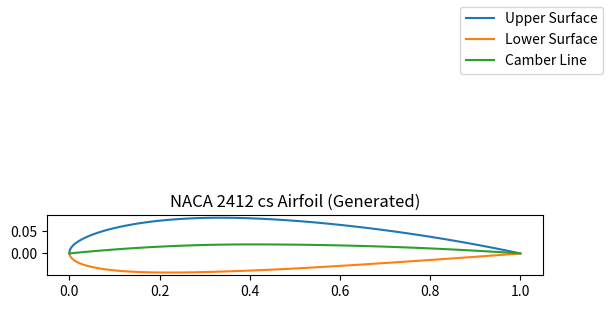

Reproduce this figure in Python. (Note: this script raises an exception after producing the figure.)
import abc
import re
from functools import wraps

import numpy as np
from matplotlib import pyplot as plt
from numpy import arctan as atan, sin, sqrt
import pandas as pd
from numpy import cos, pi, zeros, linspace
from pandas import DataFrame, Series


def scale(func):
    """
    Decorator to scale the output of a function but the chord length
    :param func:
    :return:
    """

    @wraps(func)
    def scaled(self: "NACA", *args, **kwargs):
        print(f"Scaling by {self.chord_length}")
        print(self.__dict__)
        return func(self, *args, **kwargs) * self.chord_length

    scaled.__name__ = func.__name__
    scaled.__doc__ = func.__doc__
    return scaled


def round(func):
    """
    round
    :param func:
    :return:
    """

    @wraps(func)
    def scaled(self: "NACA", *args, **kwargs):
        print(f"Rounding to {self.precision}")
        print(self.__dict__)
        _ret = func(self, *args, **kwargs)
        return _ret.round(self.precision) if self.precision else _ret

    scaled.__name__ = func.__name__
    scaled.__doc__ = func.__doc__
    return scaled


class NACA(abc.ABC):
    """
    """

    subclasses = []

    def __init__(self, n: [str, int], alpha=0, chord_length=1, s=100, cs: bool = False, ct: bool = True, precision=0):
        raise NotImplementedError("Please Use NACA.factory() instead")
        self.n: str = str(n)
        self.alpha: float = alpha
        self.chord_length: float = chord_length
        self.s: int = s
        self.cs: bool = cs
        self.ct: bool = ct
        self.precision = precision

    def _base_init(self, n: [str, int], alpha=0, chord_length=1, s=100, cs: bool = False, ct: bool = True,
                   precision=0):
        pass

    def dat_file(self):
        df = DataFrame({"x": np.concatenate(self.xu, self.xu), "y": np.concatenate(self.yu, self.yl)})
        return df.to_csv(sep="\t", index=False)

    # def dat_file(self):
    #     df = DataFrame({"x": np.concatenate(self.xu, self.xu), "y": np.concatenate(self.yu, self.yl)})
    #     return df.to_csv(sep="\t", index=False)

    @classmethod
    def check_digits(cls, digits: [str, int]):
        return False

    @staticmethod
    def cosine_spacing(s: np.array):
        """
        Generates a cosine spacing for the camber line.
        :param s:
        :return:
        """
        return 0.5 * (1 - cos(s * pi))

    @classmethod
    def __init_subclass__(cls, **kwargs):
        print("init_subclass")
        super().__init_subclass__(**kwargs)
        cls.subclasses.append(cls)

    @property
    @scale
    def y_camber_line(self) -> DataFrame:
        raise NotImplementedError

    @property
    @scale
    def xu(self) -> DataFrame:
        raise NotImplementedError

    @property
    def x(self) -> Series:
        """
        Returns the x coordinates of the chord line.
        :return:
        """
        # print(self.s)
        x = linspace(0, 1, self.s + 1)
        series = Series(x if not self.cs else self.cosine_spacing(x), name="x")
        # fig, ax = plt.subplots()
        # ax.plot(series, marker="o")
        # fig.show()
        # print(series)
        return series

    @classmethod
    def factory(cls, n: [str, int], s=100, alpha=0, chord_length=1, cs: bool = False, precision=0):
        subclass: type(NACA)
        for subclass in cls.subclasses:
            if subclass.check_digits(n):
                return subclass(n=n, s=s, alpha=alpha, chord_length=chord_length, cs=cs, precision=precision)
        else:
            raise ValueError("Invalid NACA code.")

    def plot(self) -> None:
        """
        Plots the airfoil.
        :return: None
        """

        fig, ax = plt.subplots()
        ax.plot(self.df["xu"], self.df["yu"])
        ax.plot(self.df["xl"], self.df["yl"])
        if "xc" in self.df.columns.tolist() and "yc" in self.df.columns.tolist():
            ax.plot(self.df["xc"], self.df["yc"])
        fig.legend(["Upper Surface", "Lower Surface", "Camber Line"])
        plt.title(f"NACA {self.n} {'cs' if self.cs else ''} Airfoil (Generated)")
        # plt.xlim(0, 1)
        # plt.ylim(-0.5, 0.5)
        plt.gca().set_aspect('equal', adjustable='box')
        fig.show()

    def plot_series(self, series: Series, **kwargs):
        fig, ax = plt.subplots()
        ax.plot(series, **kwargs)
        plt.gca().set_aspect('equal', adjustable='box')
        fig.show()

    @property
    def camber_line(self):
        """
        Returns the camber line.
        :return:
        """
        series = Series([self._camber_line(x) for x in self.x], name="Camber Line")
        # print(series)
        # self.plot_series(series)
        return series

    @property
    def camber_gradient(self):
        """
        Returns the camber gradient.
        :return:
        """

        series = Series([self._camber_gradient(x) for x in self.x], name="dycdx")
        # self.plot_series(series)
        return series

    @property
    def theta(self):
        theta = self._theta(self.camber_gradient)
        theta.rename("Theta", inplace=True)
        # print(theta)
        return theta

    @property
    @scale
    def yu(self) -> DataFrame:
        raise NotImplementedError

    @property
    @scale
    def xl(self) -> DataFrame:
        raise NotImplementedError

    @property
    @scale
    def yl(self) -> DataFrame:
        raise NotImplementedError

    @property
    def camber(self) -> DataFrame:
        return pd.concat([Series(self.x, name="xc"), self.y_camber_line, self.camber_gradient], axis=1, names=["xc", "yc", "dycdx"])

    @property
    def upper(self) -> DataFrame:
        upper = pd.concat([self.xu, self.yu], axis=1, names=["xu", "yu"])
        # print(upper)
        return upper

    @property
    def lower(self) -> DataFrame:
        lower = pd.concat([self.xl, self.yl], axis=1, names=["xl", "yl"])
        # print(lower)
        return lower

    @property
    @round
    def df(self) -> DataFrame:
        df = pd.concat([self.upper, self.lower, self.camber], axis=1, names=[["xu", "yu"], ["xl", "yl"],["xc","yc", "dycdx"]], )
        df.name = f"Airfoil: NACA {self.n}"
        return df

    def _camber_gradient(self, x):
        raise NotImplementedError

    def _camber_line(self, x):
        raise NotImplementedError

    def _theta(self, camber_gradient):
        return atan(camber_gradient)


class NACA4Digit(NACA):
    a1 = 0.2969
    a2 = -0.126
    a3 = -0.3516
    a4 = 0.2843
    a5 = -0.1015

    def __init__(self, n: [int, str], s: int = 100, alpha: float = 0, chord_length=1, cs: bool = False, ct: bool = True,
                 precision=0):
        self.n = n
        if isinstance(n, int):
            self.n = str(n)
        self.s = s
        print(f"n: {self.n}")
        print(f"s: {self.s}")
        self.cs = cs
        self.alpha = alpha
        self.chord_length = chord_length
        self.digit_1 = int(self.n[0])
        self.digit_2 = int(self.n[1])
        self.digit_3_4 = int(self.n[2:])
        self.thickness = self.digit_3_4 / 100

        self.max_camber = self.digit_1 / 100
        self.max_camber_position = self.digit_2 / 10
        self.ct = ct
        self.precision = precision
        print(self.ct)
        self.a5 = -0.1036 if self.ct else -0.1015
        print(self.a5)
        if self.ct:
            assert self.a5 == -0.1036
        else:
            assert self.a5 == -0.1015

    @property
    def y_camber_line(self) -> Series:
        series = Series([self._camber_line(x) for x in self.x], name="yc")
        # self.plot_series(series)
        return series

    def _camber_line(self, x):
        """
        Returns the y coordinate of the camber line at x.
        :param x:
        :return:
        """
        return self.max_camber / (self.max_camber_position ** 2) * (
                2 * self.max_camber_position * x - x ** 2) if x < self.max_camber_position else self.max_camber / (
                1 - self.max_camber_position) ** 2 * (
                1 - 2 * self.max_camber_position + 2 * self.max_camber_position * x - x ** 2)

    def _camber_gradient(self, x):
        """
        Returns the camber gradient at x.
        :param x:
        :return:
        """
        if x < self.max_camber_position:
            return 2 * self.max_camber / self.max_camber_position ** 2 * (self.max_camber_position - x)
        else:
            return 2 * self.max_camber / (1 - self.max_camber_position) ** 2 * (self.max_camber_position - x)

    def _thickness(self, x):
        """
        Returns the thickness of the airfoil.
        :return:
        """
        return self.thickness / 0.2 * (
                self.a1 * sqrt(x) + self.a2 * x + self.a3 * x ** 2 + self.a4 * x ** 3 + self.a5 * x ** 4)

    @property
    def y_thickness(self) -> Series:
        """
        Returns the y coordinates of the thickness.
        :return:
        """
        return Series([self._thickness(x) for x in self.x], name="Thickness")

    @classmethod
    def check_digits(cls, digits: [str, int]):
        if isinstance(digits, str):
            return True if re.match(r"^[\d]{4}$", digits) else False
        elif isinstance(digits, int):
            return True if 1000 <= digits <= 9999 else False
        raise TypeError("digits must be str or int")

    @property
    @scale
    def xu(self) -> Series:
        series = Series(self.x - self.y_thickness * sin(self.theta), name="xu")
        return series

    @property
    @scale
    def yu(self) -> Series:
        return Series(self.camber_line + self.y_thickness * cos(self.theta), name="yu")

    @property
    def xl(self) -> Series:
        return Series(self.x + self.y_thickness * sin(self.theta), name="xl")

    @property
    def yl(self) -> Series:
        return Series(self.camber_line - self.y_thickness * cos(self.theta), name="yl")


class NACA5DigitStandard(NACA4Digit):
    r_values = {
        1: 0.0580,
        2: 0.1260,
        3: 0.2025,
        4: 0.2900,
        5: 0.3910,

    }
    k_1_values = {
        1: 361.400,
        2: 51.640,
        3: 15.957,
        4: 6.643,
        5: 3.230,

    }

    def __init__(self, n: [int, str], s: int = 100, alpha: float = 0, chord_length=1, cs: bool = False, ct: bool = True,
                 precision=0):
        super().__init__(n=n, s=s, alpha=alpha, chord_length=chord_length, cs=cs, precision=precision)
        self.ct = ct
        self.precision = precision
        self.identifier = n
        if isinstance(n, int):
            self.identifier = str(n)
        self.n = s
        self.cs = cs
        self.chord_length = chord_length
        self.digit_1 = int(self.identifier[0])
        self.digit_2 = int(self.identifier[1])
        self.digit_3 = int(self.identifier[2])
        self.digit_4_5 = int(self.identifier[3:])

        self.max_camber = self.digit_1 / 10
        self.max_camber_position = self.digit_2 / 20

        self.design_cl = self.digit_1 * (3 / 20)

        self.thickness = self.digit_4_5 / 100
        self.reflex = False
        assert 0 <= self.max_camber <= 1
        assert 0.05 <= self.max_camber_position <= 0.5
        assert 0 <= self.thickness <= 1
        assert self.reflex is False

    def _camber_line(self, x):
        k1 = self.k_1_values[self.digit_2]
        r = self.r_values[self.digit_2]
        return (k1 / 6) * (x ** 3 - 3 * r * x ** 2 + r ** 2 * (3 - r) * x) if x <= self.max_camber_position else \
            ((k1 * r ** 3) / 6) * (1 - x)

    def _camber_gradient(self, x):
        k1 = self.k_1_values[self.digit_2]
        r = self.r_values[self.digit_2]
        return (k1 / 6) * (3 * x ** 2 - 6 * r * x + r ** 2 * (3 - r)) if x <= self.max_camber_position else \
            -((k1 * r ** 3) / 6)

    @classmethod
    def check_digits(cls, digits: [str, int]):
        if isinstance(digits, str):
            return True if re.match(r"^[\d]{2}0[\d]{2}$", digits) else False
        elif isinstance(digits, int):
            return True if 10000 <= digits <= 99999 and digits % 1000 // 100 == 0 else False
        raise TypeError("digits must be str or int")

    @classmethod
    def check_code(cls, code):
        return (isinstance(code, int) and 1000 <= code <= 9000) or (isinstance(code, str) and re.match(r"^\d{4}$",
                                                                                                       code))


class NACA5DigitReflex(NACA5DigitStandard):
    r_values = {
        2: 0.1300,
        3: 0.2170,
        4: 0.3180,
        5: 0.4410,
    }
    k_1_values = {
        2: 51.990,
        3: 15.793,
        4: 6.520,
        5: 3.191,
    }
    k_2_k_1_values = {
        2: 0.000764,
        3: 0.00677,
        4: 0.0303,
        5: 0.1355,
    }

    def __init__(self, n: [int, str], s: int = 100, alpha: float = 0, chord_length=1, cs: bool = False, ct: bool = True,
                 precision=0):

        super().__init__(n=n, s=s, alpha=alpha, chord_length=chord_length, cs=cs, precision=precision)
        self.reflex = True

    @classmethod
    def check_digits(cls, digits: [str, int]):
        if isinstance(digits, str):
            return True if re.match(r"^[\d]{2}1[\d]{2}$", digits) else False
        elif isinstance(digits, int):
            return True if 10000 <= digits <= 99999 and digits % 1000 // 100 == 1 else False
        raise TypeError("digits must be str or int")

    def _camber_line(self, x):
        r = self.r_values[self.digit_2]
        k1 = self.k_1_values[self.digit_2]
        k2_k1 = self.k_2_k_1_values[self.digit_2]
        return (
                (k1 / 6) *
                (
                        (x - r) ** 3
                        - (k2_k1 * (1 - r) ** 3) * x
                        - ((r ** 3) * x)
                        + r ** 3)
        ) \
            if x < self.max_camber_position else (
                (k1 / 6) *
                (
                        k2_k1 * (x - r) ** 3
                        - (k2_k1 * (1 - r) ** 3) * x
                        - ((r ** 3) * x)
                        + (r ** 3))
        )

    def _camber_gradient(self, x):
        r = self.r_values[self.digit_2]
        k1 = self.k_1_values[self.digit_2]
        k2_k1 = self.k_2_k_1_values[self.digit_2]
        return (
                (k1 / 6) *
                (
                        3 * (x - r) ** 2
                        - (k2_k1 * (1 - r) ** 3)
                        - (r ** 3))
        ) \
            if x < self.max_camber_position else (
                (k1 / 6) *
                (
                        3 * k2_k1 * (x - r) ** 2
                        - (k2_k1 * (1 - r) ** 3)
                        - (r ** 3))
        )


if __name__ == '__main__':
    ns = NACA.factory("23112", chord_length=4, cs=True)
    ni = NACA.factory(23112, chord_length=4, cs=True)
    print(ni.n)
    print(ni.__class__.__name__)

    NACA0012 = NACA.factory("2412", cs=True)
    # print(NACA0012.dat_file())
    print(NACA0012.__class__.__name__)
    NACA0012.plot()

    assert ns.n == ni.n
    assert ns.__class__.__name__ == ni.__class__.__name__
    assert ns.max_camber == ni.max_camber == 0.2
    assert ns.max_camber_position == ni.max_camber_position == 0.15
    assert ns.thickness == ni.thickness == 0.12
    print(ns.design_cl)
    assert ns.design_cl == ni.design_cl == 0.3
    print(ns.camber_line)
    print(ns.camber_gradient)
    n4s = NACA.factory("2312", chord=4)
    n4i = NACA.factory(2312, chord=4)
    print(n4s.n)
    print(n4s.__class__.__name__)
    assert n4s.n == n4i.n == "2312"
    assert n4s.__class__.__name__ == n4i.__class__.__name__ == "NACA4Digit"
    print(n4s.max_camber)
    assert n4s.max_camber == n4i.max_camber == 0.02
    assert n4s.max_camber_position == n4i.max_camber_position == 0.3
    assert n4s.thickness == n4i.thickness == 0.12
